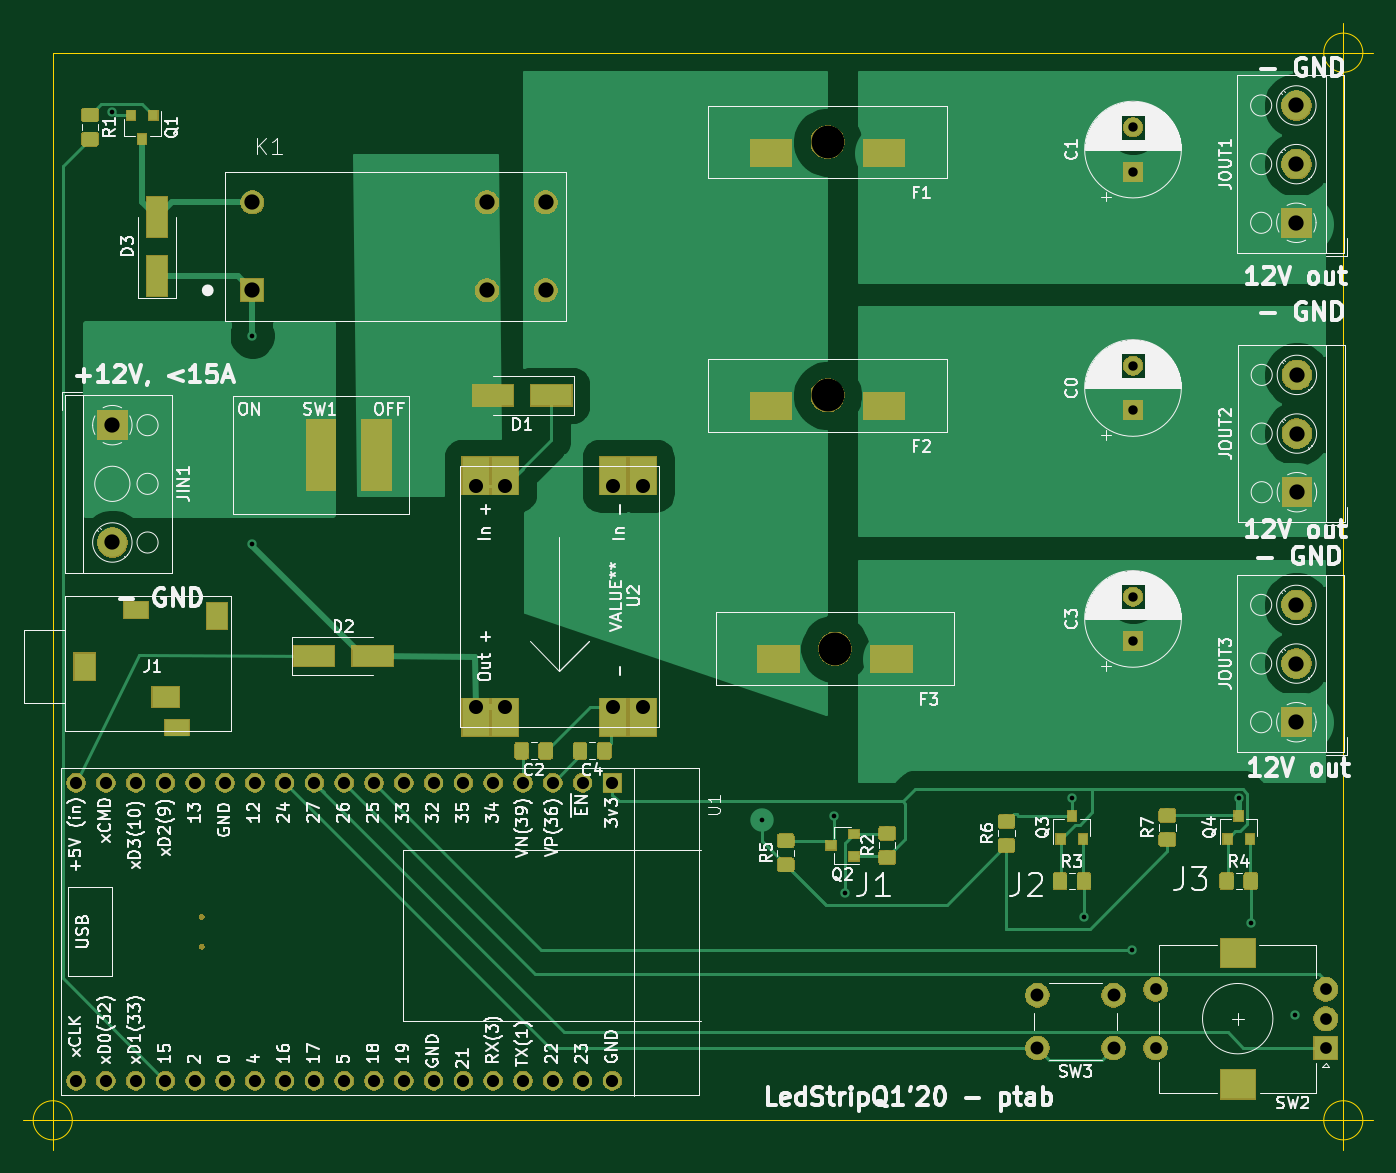
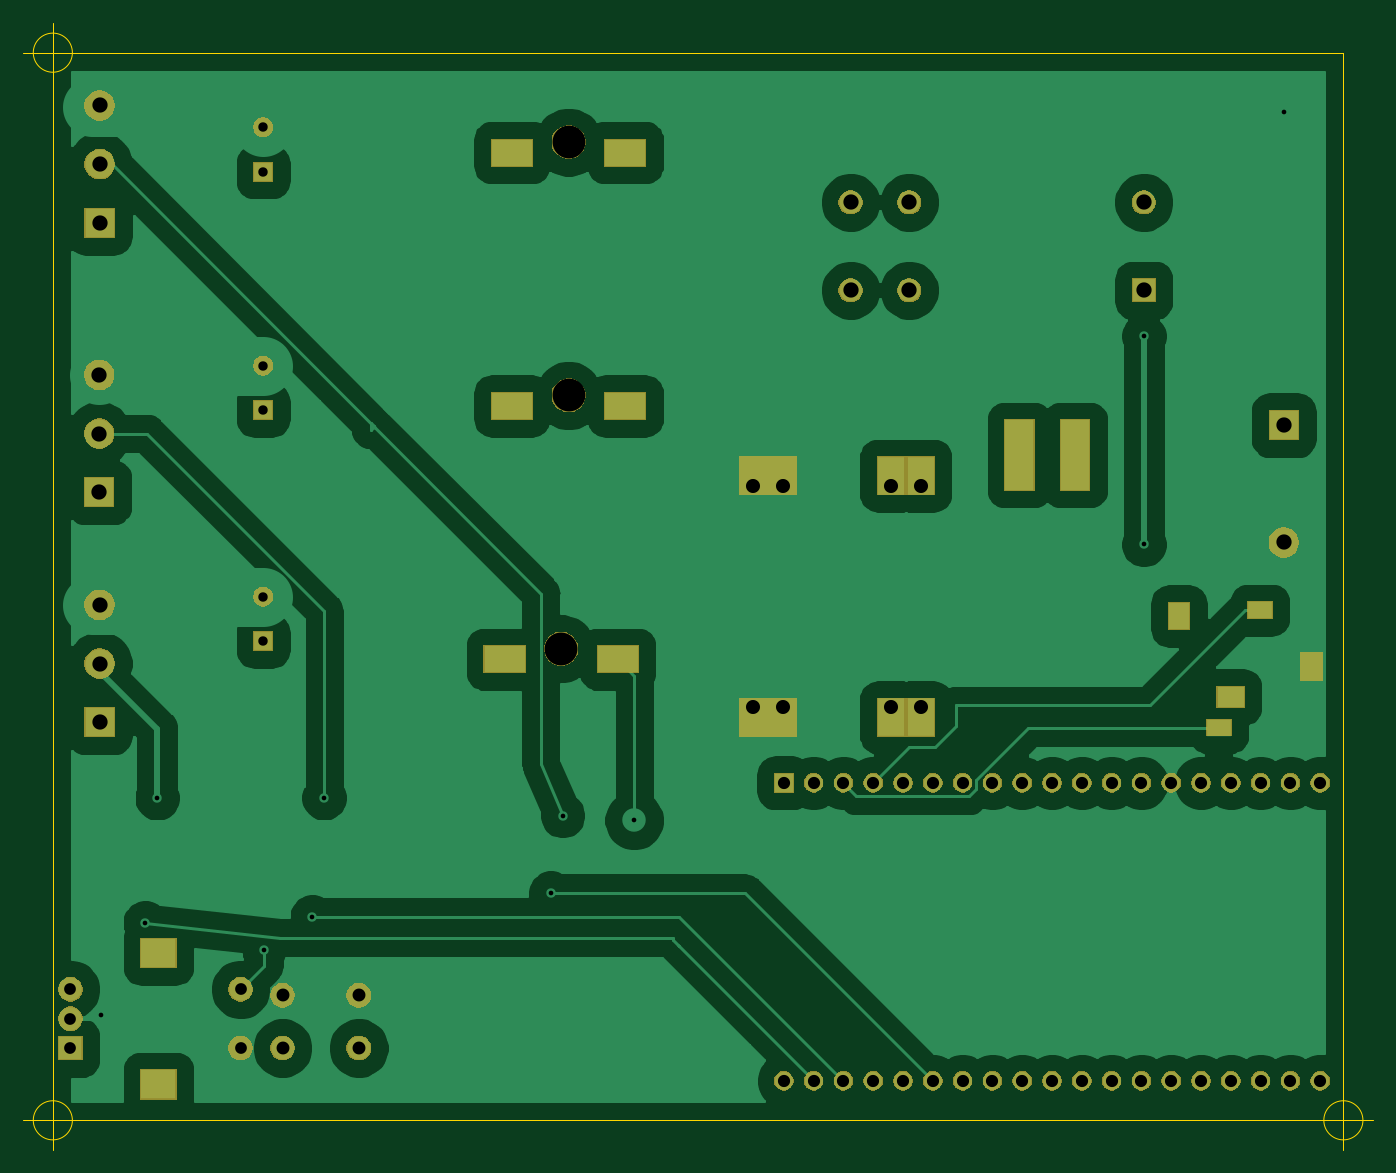
Circuit board: 11 layer files. Board 115.0 x 96.0 mm.
- bottom_copper: ledStripDriver-B_Cu.gbr (90266 bytes)
- bottom_mask: ledStripDriver-B_Mask.gbr (75723 bytes)
- paste: ledStripDriver-B_Paste.gbr (504 bytes)
- bottom_silk: ledStripDriver-B_SilkS.gbr (505 bytes)
- outline: ledStripDriver-Edge_Cuts.gbr (1232 bytes)
- top_copper: ledStripDriver-F_Cu.gbr (69188 bytes)
- top_mask: ledStripDriver-F_Mask.gbr (98743 bytes)
- paste: ledStripDriver-F_Paste.gbr (34676 bytes)
- top_silk: ledStripDriver-F_SilkS.gbr (113926 bytes)
- drill: ledStripDriver-NPTH.drl (349 bytes)
- drill: ledStripDriver-PTH.drl (2536 bytes)

=== bottom_copper: ledStripDriver-B_Cu.gbr (90266 bytes, source omitted) ===
=== bottom_mask: ledStripDriver-B_Mask.gbr (75723 bytes, source omitted) ===
=== paste: ledStripDriver-B_Paste.gbr ===
G04 #@! TF.GenerationSoftware,KiCad,Pcbnew,5.1.4+dfsg1-1*
G04 #@! TF.CreationDate,2020-02-21T11:40:22+01:00*
G04 #@! TF.ProjectId,ledStripDriver,6c656453-7472-4697-9044-72697665722e,rev?*
G04 #@! TF.SameCoordinates,Original*
G04 #@! TF.FileFunction,Paste,Bot*
G04 #@! TF.FilePolarity,Positive*
%FSLAX46Y46*%
G04 Gerber Fmt 4.6, Leading zero omitted, Abs format (unit mm)*
G04 Created by KiCad (PCBNEW 5.1.4+dfsg1-1) date 2020-02-21 11:40:22*
%MOMM*%
%LPD*%
G04 APERTURE LIST*
G04 APERTURE END LIST*
M02*

=== bottom_silk: ledStripDriver-B_SilkS.gbr ===
G04 #@! TF.GenerationSoftware,KiCad,Pcbnew,5.1.4+dfsg1-1*
G04 #@! TF.CreationDate,2020-02-21T11:40:22+01:00*
G04 #@! TF.ProjectId,ledStripDriver,6c656453-7472-4697-9044-72697665722e,rev?*
G04 #@! TF.SameCoordinates,Original*
G04 #@! TF.FileFunction,Legend,Bot*
G04 #@! TF.FilePolarity,Positive*
%FSLAX46Y46*%
G04 Gerber Fmt 4.6, Leading zero omitted, Abs format (unit mm)*
G04 Created by KiCad (PCBNEW 5.1.4+dfsg1-1) date 2020-02-21 11:40:22*
%MOMM*%
%LPD*%
G04 APERTURE LIST*
G04 APERTURE END LIST*
M02*

=== outline: ledStripDriver-Edge_Cuts.gbr ===
G04 #@! TF.GenerationSoftware,KiCad,Pcbnew,5.1.4+dfsg1-1*
G04 #@! TF.CreationDate,2020-02-21T11:40:22+01:00*
G04 #@! TF.ProjectId,ledStripDriver,6c656453-7472-4697-9044-72697665722e,rev?*
G04 #@! TF.SameCoordinates,Original*
G04 #@! TF.FileFunction,Profile,NP*
%FSLAX46Y46*%
G04 Gerber Fmt 4.6, Leading zero omitted, Abs format (unit mm)*
G04 Created by KiCad (PCBNEW 5.1.4+dfsg1-1) date 2020-02-21 11:40:22*
%MOMM*%
%LPD*%
G04 APERTURE LIST*
%ADD10C,0.050000*%
G04 APERTURE END LIST*
D10*
X211666666Y-50000000D02*
G75*
G03X211666666Y-50000000I-1666666J0D01*
G01*
X207500000Y-50000000D02*
X212500000Y-50000000D01*
X210000000Y-47500000D02*
X210000000Y-52500000D01*
X101666666Y-141000000D02*
G75*
G03X101666666Y-141000000I-1666666J0D01*
G01*
X97500000Y-141000000D02*
X102500000Y-141000000D01*
X100000000Y-138500000D02*
X100000000Y-143500000D01*
X211666666Y-141000000D02*
G75*
G03X211666666Y-141000000I-1666666J0D01*
G01*
X207500000Y-141000000D02*
X212500000Y-141000000D01*
X210000000Y-138500000D02*
X210000000Y-143500000D01*
X210000000Y-50000000D02*
X100000000Y-50000000D01*
X210000000Y-141000000D02*
X210000000Y-50000000D01*
X100000000Y-141000000D02*
X210000000Y-141000000D01*
X100000000Y-50000000D02*
X100000000Y-141000000D01*
M02*

=== top_copper: ledStripDriver-F_Cu.gbr (69188 bytes, source omitted) ===
=== top_mask: ledStripDriver-F_Mask.gbr (98743 bytes, source omitted) ===
=== paste: ledStripDriver-F_Paste.gbr (34676 bytes, source omitted) ===
=== top_silk: ledStripDriver-F_SilkS.gbr (113926 bytes, source omitted) ===
=== drill: ledStripDriver-NPTH.drl ===
M48
; DRILL file {KiCad 5.1.4+dfsg1-1} date Fri 21 Feb 2020 11:40:19 AM CET
; FORMAT={-:-/ absolute / inch / decimal}
; #@! TF.CreationDate,2020-02-21T11:40:19+01:00
; #@! TF.GenerationSoftware,Kicad,Pcbnew,5.1.4+dfsg1-1
; #@! TF.FileFunction,NonPlated,1,2,NPTH
FMAT,2
INCH
T1C0.1102
%
G90
G05
T1
X6.537Y-3.1185
X6.537Y-2.2685
X6.562Y-3.9685
T0
M30

=== drill: ledStripDriver-PTH.drl ===
M48
; DRILL file {KiCad 5.1.4+dfsg1-1} date Fri 21 Feb 2020 11:40:19 AM CET
; FORMAT={-:-/ absolute / inch / decimal}
; #@! TF.CreationDate,2020-02-21T11:40:19+01:00
; #@! TF.GenerationSoftware,Kicad,Pcbnew,5.1.4+dfsg1-1
; #@! TF.FileFunction,Plated,1,2,PTH
FMAT,2
INCH
T1C0.0157
T2C0.0315
T3C0.0394
T4C0.0409
T5C0.0433
T6C0.0472
T7C0.0512
T8C0.0669
T9C0.0787
%
G90
G05
T1
X4.137Y-2.1685
X4.6067Y-2.9188
X4.6067Y-3.6188
X6.317Y-4.5451
X6.557Y-4.5285
X6.597Y-4.7885
X7.357Y-4.4685
X7.397Y-4.8685
X7.5591Y-4.9803
X7.917Y-4.4685
X7.9574Y-4.8881
X8.107Y-5.1985
T2
X7.562Y-2.2189
X7.562Y-2.3685
X7.562Y-3.0189
X7.562Y-3.1685
X7.562Y-3.7939
X7.562Y-3.9435
T3
X7.6378Y-5.1117
X7.6378Y-5.3085
X8.2087Y-5.1117
X8.2087Y-5.2101
X8.2087Y-5.3085
T4
X4.015Y-4.4185
X4.015Y-5.4185
X4.115Y-4.4185
X4.115Y-5.4185
X4.215Y-4.4185
X4.215Y-5.4185
X4.315Y-4.4185
X4.315Y-5.4185
X4.415Y-4.4185
X4.415Y-5.4185
X4.515Y-4.4185
X4.515Y-5.4185
X4.615Y-4.4185
X4.615Y-5.4185
X4.715Y-4.4185
X4.715Y-5.4185
X4.815Y-4.4185
X4.815Y-5.4185
X4.915Y-4.4185
X4.915Y-5.4185
X5.015Y-4.4185
X5.015Y-5.4185
X5.115Y-4.4185
X5.115Y-5.4185
X5.215Y-4.4185
X5.215Y-5.4185
X5.315Y-4.4185
X5.315Y-5.4185
X5.415Y-4.4185
X5.415Y-5.4185
X5.515Y-4.4185
X5.515Y-5.4185
X5.615Y-4.4185
X5.615Y-5.4185
X5.715Y-4.4185
X5.715Y-5.4185
X5.815Y-4.4185
X5.815Y-5.4185
T5
X7.2411Y-5.1313
X7.2411Y-5.3085
X7.497Y-5.1313
X7.497Y-5.3085
T6
X5.3559Y-3.4234
X5.3559Y-4.1636
X5.4559Y-3.4234
X5.4559Y-4.1636
X5.8181Y-3.4234
X5.8181Y-4.1636
X5.9181Y-3.4234
X5.9181Y-4.1636
T7
X8.1102Y-3.8217
X8.1102Y-4.0185
X8.1102Y-4.2154
X8.112Y-3.0498
X8.112Y-3.2467
X8.112Y-3.4435
X4.6067Y-2.4709
X4.6067Y-2.7661
X5.3941Y-2.4709
X5.3941Y-2.7661
X5.5909Y-2.4709
X5.5909Y-2.7661
X4.137Y-3.2185
X4.137Y-3.6122
X8.1102Y-2.1457
X8.1102Y-2.3425
X8.1102Y-2.5394
T2
G00X4.837Y-3.3874
M15
G01X4.837Y-3.2496
M16
G05
G00X5.024Y-3.3874
M15
G01X5.024Y-3.2496
M16
G05
G00X4.1994Y-3.8395
M15
G01X4.2349Y-3.8395
M16
G05
G00X4.3372Y-4.2332
M15
G01X4.3727Y-4.2332
M16
G05
T7
G00X4.0439Y-4.0423
M15
G01X4.0439Y-4.0147
M16
G05
G00X4.3294Y-4.1309
M15
G01X4.3018Y-4.1309
M16
G05
G00X4.4888Y-3.8454
M15
G01X4.4888Y-3.873
M16
G05
T8
G00X6.3707Y-3.1539
M15
G01X6.3234Y-3.1539
M16
G05
G00X6.7506Y-3.1539
M15
G01X6.7033Y-3.1539
M16
G05
G00X6.3707Y-2.3039
M15
G01X6.3234Y-2.3039
M16
G05
G00X6.7506Y-2.3039
M15
G01X6.7033Y-2.3039
M16
G05
G00X6.3957Y-4.0039
M15
G01X6.3484Y-4.0039
M16
G05
G00X6.7756Y-4.0039
M15
G01X6.7283Y-4.0039
M16
G05
T9
G00X7.9232Y-4.9896
M15
G01X7.9035Y-4.9896
M16
G05
G00X7.9232Y-5.4306
M15
G01X7.9035Y-5.4306
M16
G05
T0
M30
